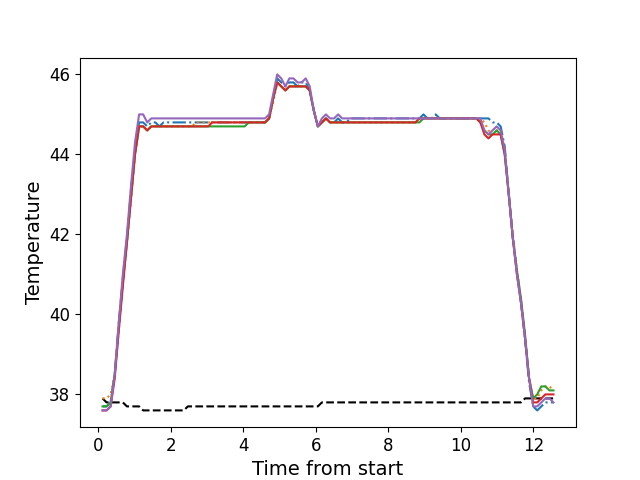

The data file committed next to this chart (first rows):
, times, neutral, z1, z2, z3, z4, z5
0, 0.1136, 37.9, 37.7, 37.9, 37.7, 37.6, 37.6
1, 0.2248, 37.8, 37.7, 37.9, 37.7, 37.6, 37.6
2, 0.3374, 37.8, 37.8, 38.0, 37.8, 37.7, 37.7
3, 0.4493, 37.8, 38.5, 38.5, 38.5, 38.4, 38.5
4, 0.562, 37.8, 39.8, 39.6, 39.7, 39.6, 39.8
5, 0.6736, 37.8, 40.9, 40.8, 40.8, 40.7, 41.0
6, 0.7862, 37.7, 41.9, 41.8, 41.8, 41.8, 42.0
7, 0.8978, 37.7, 43.1, 42.9, 42.9, 42.9, 43.2
8, 1.009, 37.7, 44.1, 44.0, 44.0, 44.0, 44.3
9, 1.122, 37.7, 44.8, 44.7, 44.7, 44.7, 45.0
10, 1.234, 37.6, 44.8, 44.7, 44.7, 44.7, 45.0
11, 1.346, 37.6, 44.7, 44.6, 44.6, 44.6, 44.8
12, 1.458, 37.6, 44.8, 44.7, 44.7, 44.7, 44.9
13, 1.571, 37.6, 44.8, 44.7, 44.7, 44.7, 44.9
14, 1.682, 37.6, 44.7, 44.7, 44.7, 44.7, 44.9
15, 1.795, 37.6, 44.8, 44.7, 44.7, 44.7, 44.9
16, 1.906, 37.6, 44.8, 44.7, 44.7, 44.7, 44.9
17, 2.018, 37.6, 44.8, 44.7, 44.7, 44.7, 44.9
18, 2.131, 37.6, 44.8, 44.7, 44.7, 44.7, 44.9
19, 2.242, 37.6, 44.8, 44.7, 44.7, 44.7, 44.9
20, 2.355, 37.6, 44.8, 44.7, 44.7, 44.7, 44.9
21, 2.467, 37.7, 44.8, 44.7, 44.7, 44.7, 44.9
22, 2.579, 37.7, 44.8, 44.7, 44.7, 44.7, 44.9
23, 2.69, 37.7, 44.8, 44.8, 44.7, 44.7, 44.9
24, 2.803, 37.7, 44.8, 44.8, 44.7, 44.7, 44.9
25, 2.915, 37.7, 44.8, 44.8, 44.7, 44.7, 44.9
26, 3.027, 37.7, 44.8, 44.8, 44.7, 44.7, 44.9
27, 3.139, 37.7, 44.8, 44.8, 44.7, 44.8, 44.9
28, 3.251, 37.7, 44.8, 44.8, 44.7, 44.8, 44.9
29, 3.364, 37.7, 44.8, 44.8, 44.7, 44.8, 44.9
30, 3.475, 37.7, 44.8, 44.8, 44.7, 44.8, 44.9
31, 3.588, 37.7, 44.8, 44.8, 44.7, 44.8, 44.9
32, 3.7, 37.7, 44.8, 44.8, 44.7, 44.8, 44.9
33, 3.811, 37.7, 44.8, 44.8, 44.7, 44.8, 44.9
34, 3.923, 37.7, 44.8, 44.8, 44.7, 44.8, 44.9
35, 4.036, 37.7, 44.8, 44.8, 44.7, 44.8, 44.9
36, 4.147, 37.7, 44.8, 44.8, 44.8, 44.8, 44.9
37, 4.26, 37.7, 44.8, 44.8, 44.8, 44.8, 44.9
38, 4.372, 37.7, 44.8, 44.8, 44.8, 44.8, 44.9
39, 4.484, 37.7, 44.8, 44.8, 44.8, 44.8, 44.9
40, 4.596, 37.7, 44.8, 44.8, 44.8, 44.8, 44.9
41, 4.708, 37.7, 44.9, 44.9, 44.9, 44.9, 45.0
42, 4.82, 37.7, 45.4, 45.3, 45.4, 45.4, 45.5
43, 4.932, 37.7, 45.9, 45.8, 45.8, 45.8, 46.0
44, 5.044, 37.7, 45.8, 45.7, 45.7, 45.7, 45.9
45, 5.157, 37.7, 45.7, 45.6, 45.6, 45.6, 45.7
46, 5.268, 37.7, 45.8, 45.7, 45.7, 45.7, 45.9
47, 5.38, 37.7, 45.8, 45.7, 45.7, 45.7, 45.9
48, 5.493, 37.7, 45.7, 45.7, 45.7, 45.7, 45.8
49, 5.605, 37.7, 45.8, 45.7, 45.7, 45.7, 45.8
50, 5.717, 37.7, 45.8, 45.7, 45.7, 45.7, 45.9
51, 5.829, 37.7, 45.6, 45.6, 45.6, 45.6, 45.7
52, 5.941, 37.7, 45.1, 45.1, 45.1, 45.1, 45.1
53, 6.053, 37.7, 44.7, 44.7, 44.7, 44.7, 44.7
54, 6.165, 37.8, 44.8, 44.8, 44.8, 44.8, 44.9
55, 6.277, 37.8, 44.9, 44.9, 44.9, 44.9, 45.0
56, 6.389, 37.8, 44.8, 44.8, 44.8, 44.8, 44.9
57, 6.502, 37.8, 44.8, 44.8, 44.8, 44.8, 44.9
58, 6.613, 37.8, 44.9, 44.8, 44.8, 44.8, 45.0
59, 6.725, 37.8, 44.8, 44.8, 44.8, 44.8, 44.9
... 52 more rows
